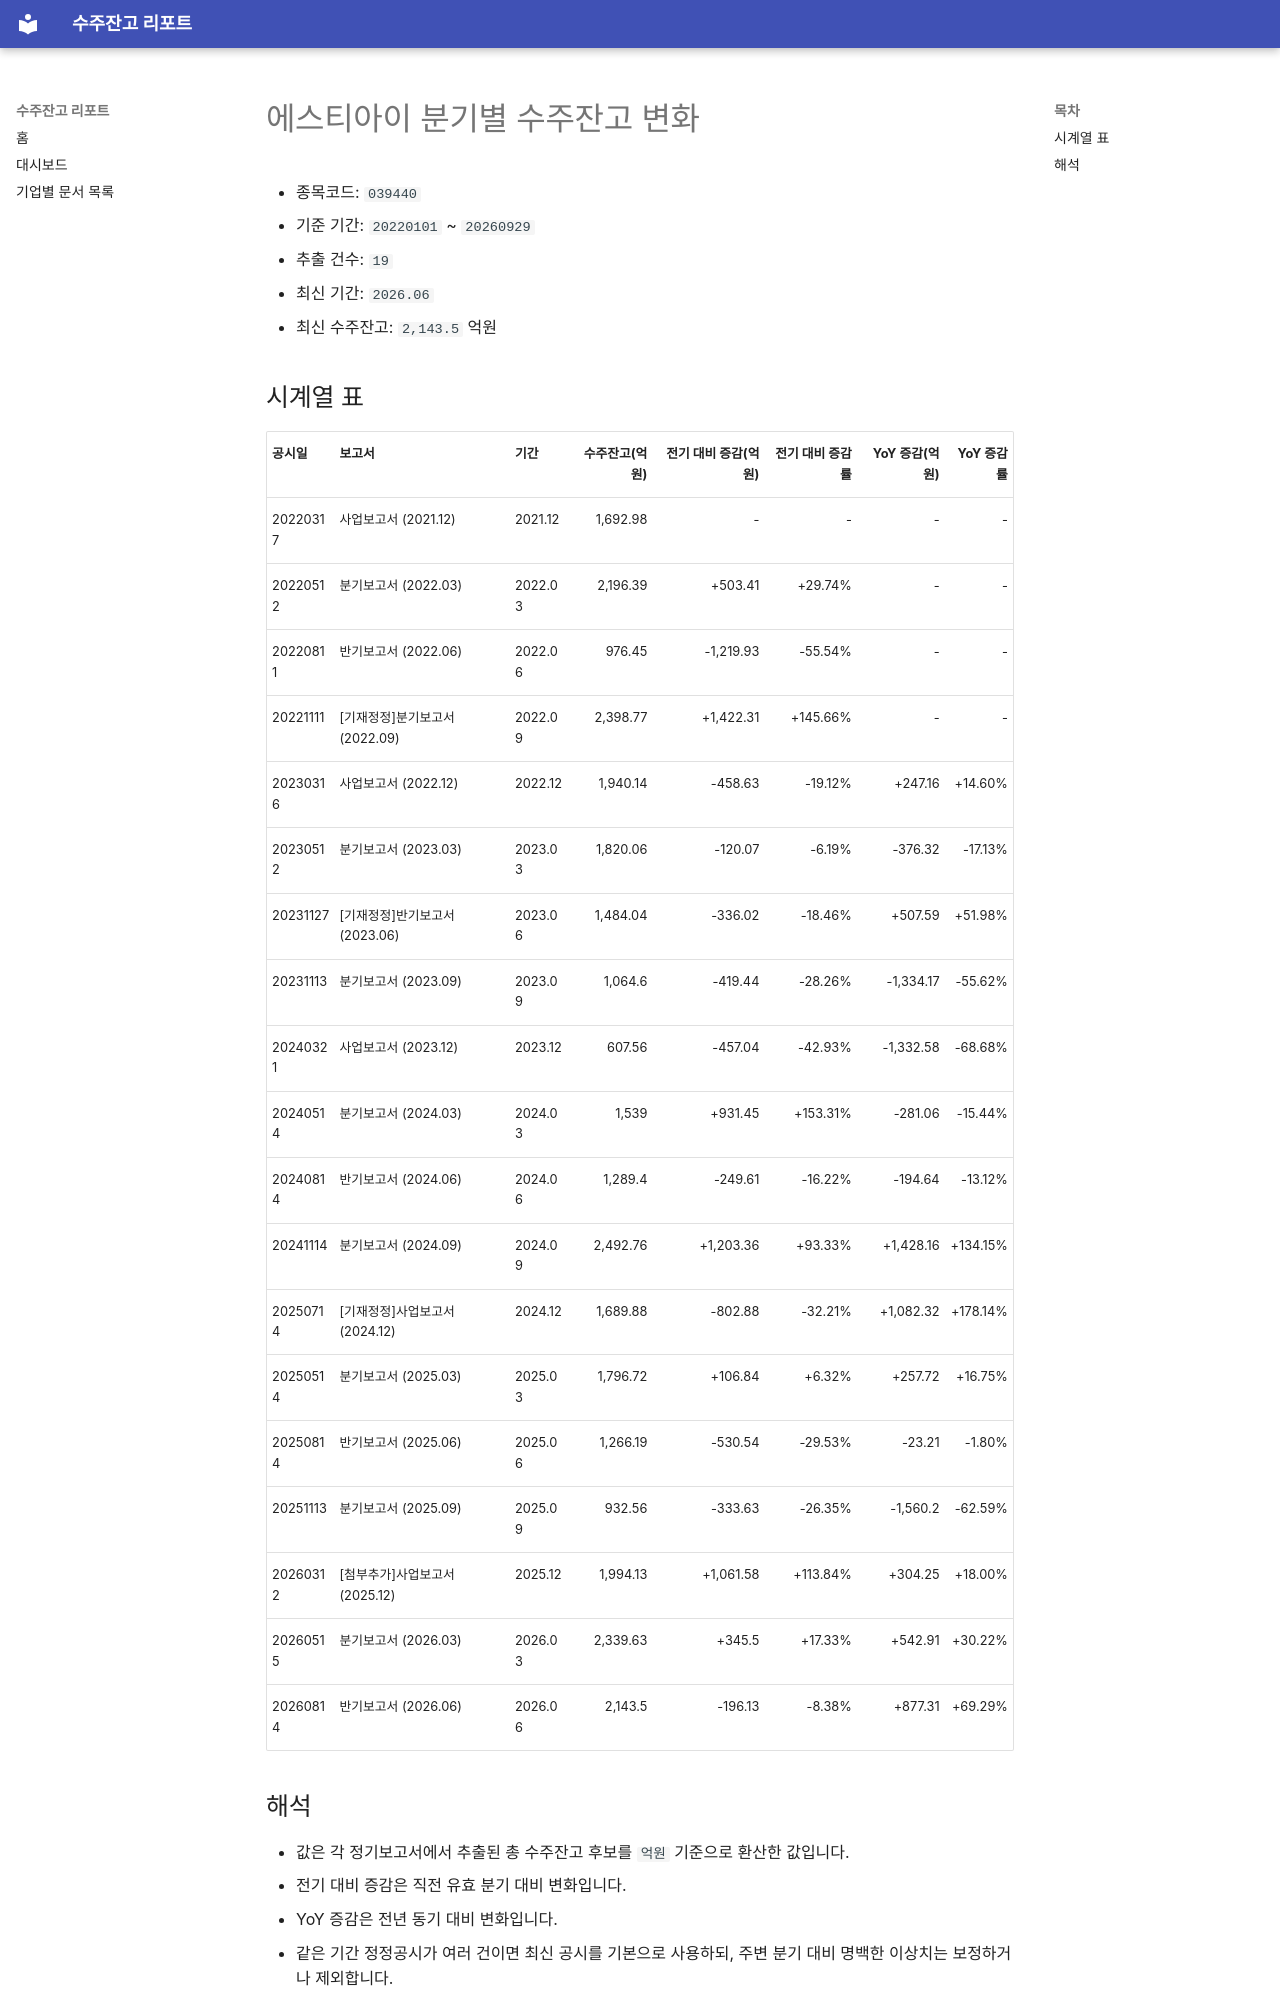

repository: agent-jaden/order-backlog-dashboard · page: companies/에스티아이_수주잔고(039440)/index.html · generator: mkdocs

# 에스티아이 분기별 수주잔고 변화

- 종목코드: `039440`
- 기준 기간: `20220101` ~ `20260929`
- 추출 건수: `19`
- 최신 기간: `2026.06`
- 최신 수주잔고: `2,143.5` 억원

## 시계열 표

| 공시일 | 보고서 | 기간 | 수주잔고(억원) | 전기 대비 증감(억원) | 전기 대비 증감률 | YoY 증감(억원) | YoY 증감률 |
| --- | --- | --- | ---: | ---: | ---: | ---: | ---: |
| 20220317 | 사업보고서 (2021.12) | 2021.12 | 1,692.98 | - | - | - | - |
| 20220512 | 분기보고서 (2022.03) | 2022.03 | 2,196.39 | +503.41 | +29.74% | - | - |
| 20220811 | 반기보고서 (2022.06) | 2022.06 | 976.45 | -1,219.93 | -55.54% | - | - |
| 20221111 | [기재정정]분기보고서 (2022.09) | 2022.09 | 2,398.77 | +1,422.31 | +145.66% | - | - |
| 20230316 | 사업보고서 (2022.12) | 2022.12 | 1,940.14 | -458.63 | -19.12% | +247.16 | +14.60% |
| 20230512 | 분기보고서 (2023.03) | 2023.03 | 1,820.06 | -120.07 | -6.19% | -376.32 | -17.13% |
| 20231127 | [기재정정]반기보고서 (2023.06) | 2023.06 | 1,484.04 | -336.02 | -18.46% | +507.59 | +51.98% |
| 20231113 | 분기보고서 (2023.09) | 2023.09 | 1,064.6 | -419.44 | -28.26% | -1,334.17 | -55.62% |
| 20240321 | 사업보고서 (2023.12) | 2023.12 | 607.56 | -457.04 | -42.93% | -1,332.58 | -68.68% |
| 20240514 | 분기보고서 (2024.03) | 2024.03 | 1,539 | +931.45 | +153.31% | -281.06 | -15.44% |
| 20240814 | 반기보고서 (2024.06) | 2024.06 | 1,289.4 | -249.61 | -16.22% | -194.64 | -13.12% |
| 20241114 | 분기보고서 (2024.09) | 2024.09 | 2,492.76 | +1,203.36 | +93.33% | +1,428.16 | +134.15% |
| 20250714 | [기재정정]사업보고서 (2024.12) | 2024.12 | 1,689.88 | -802.88 | -32.21% | +1,082.32 | +178.14% |
| 20250514 | 분기보고서 (2025.03) | 2025.03 | 1,796.72 | +106.84 | +6.32% | +257.72 | +16.75% |
| 20250814 | 반기보고서 (2025.06) | 2025.06 | 1,266.19 | -530.54 | -29.53% | -23.21 | -1.80% |
| 20251113 | 분기보고서 (2025.09) | 2025.09 | 932.56 | -333.63 | -26.35% | -1,560.2 | -62.59% |
| 20260312 | [첨부추가]사업보고서 (2025.12) | 2025.12 | 1,994.13 | +1,061.58 | +113.84% | +304.25 | +18.00% |
| 20260515 | 분기보고서 (2026.03) | 2026.03 | 2,339.63 | +345.5 | +17.33% | +542.91 | +30.22% |
| 20260814 | 반기보고서 (2026.06) | 2026.06 | 2,143.5 | -196.13 | -8.38% | +877.31 | +69.29% |
